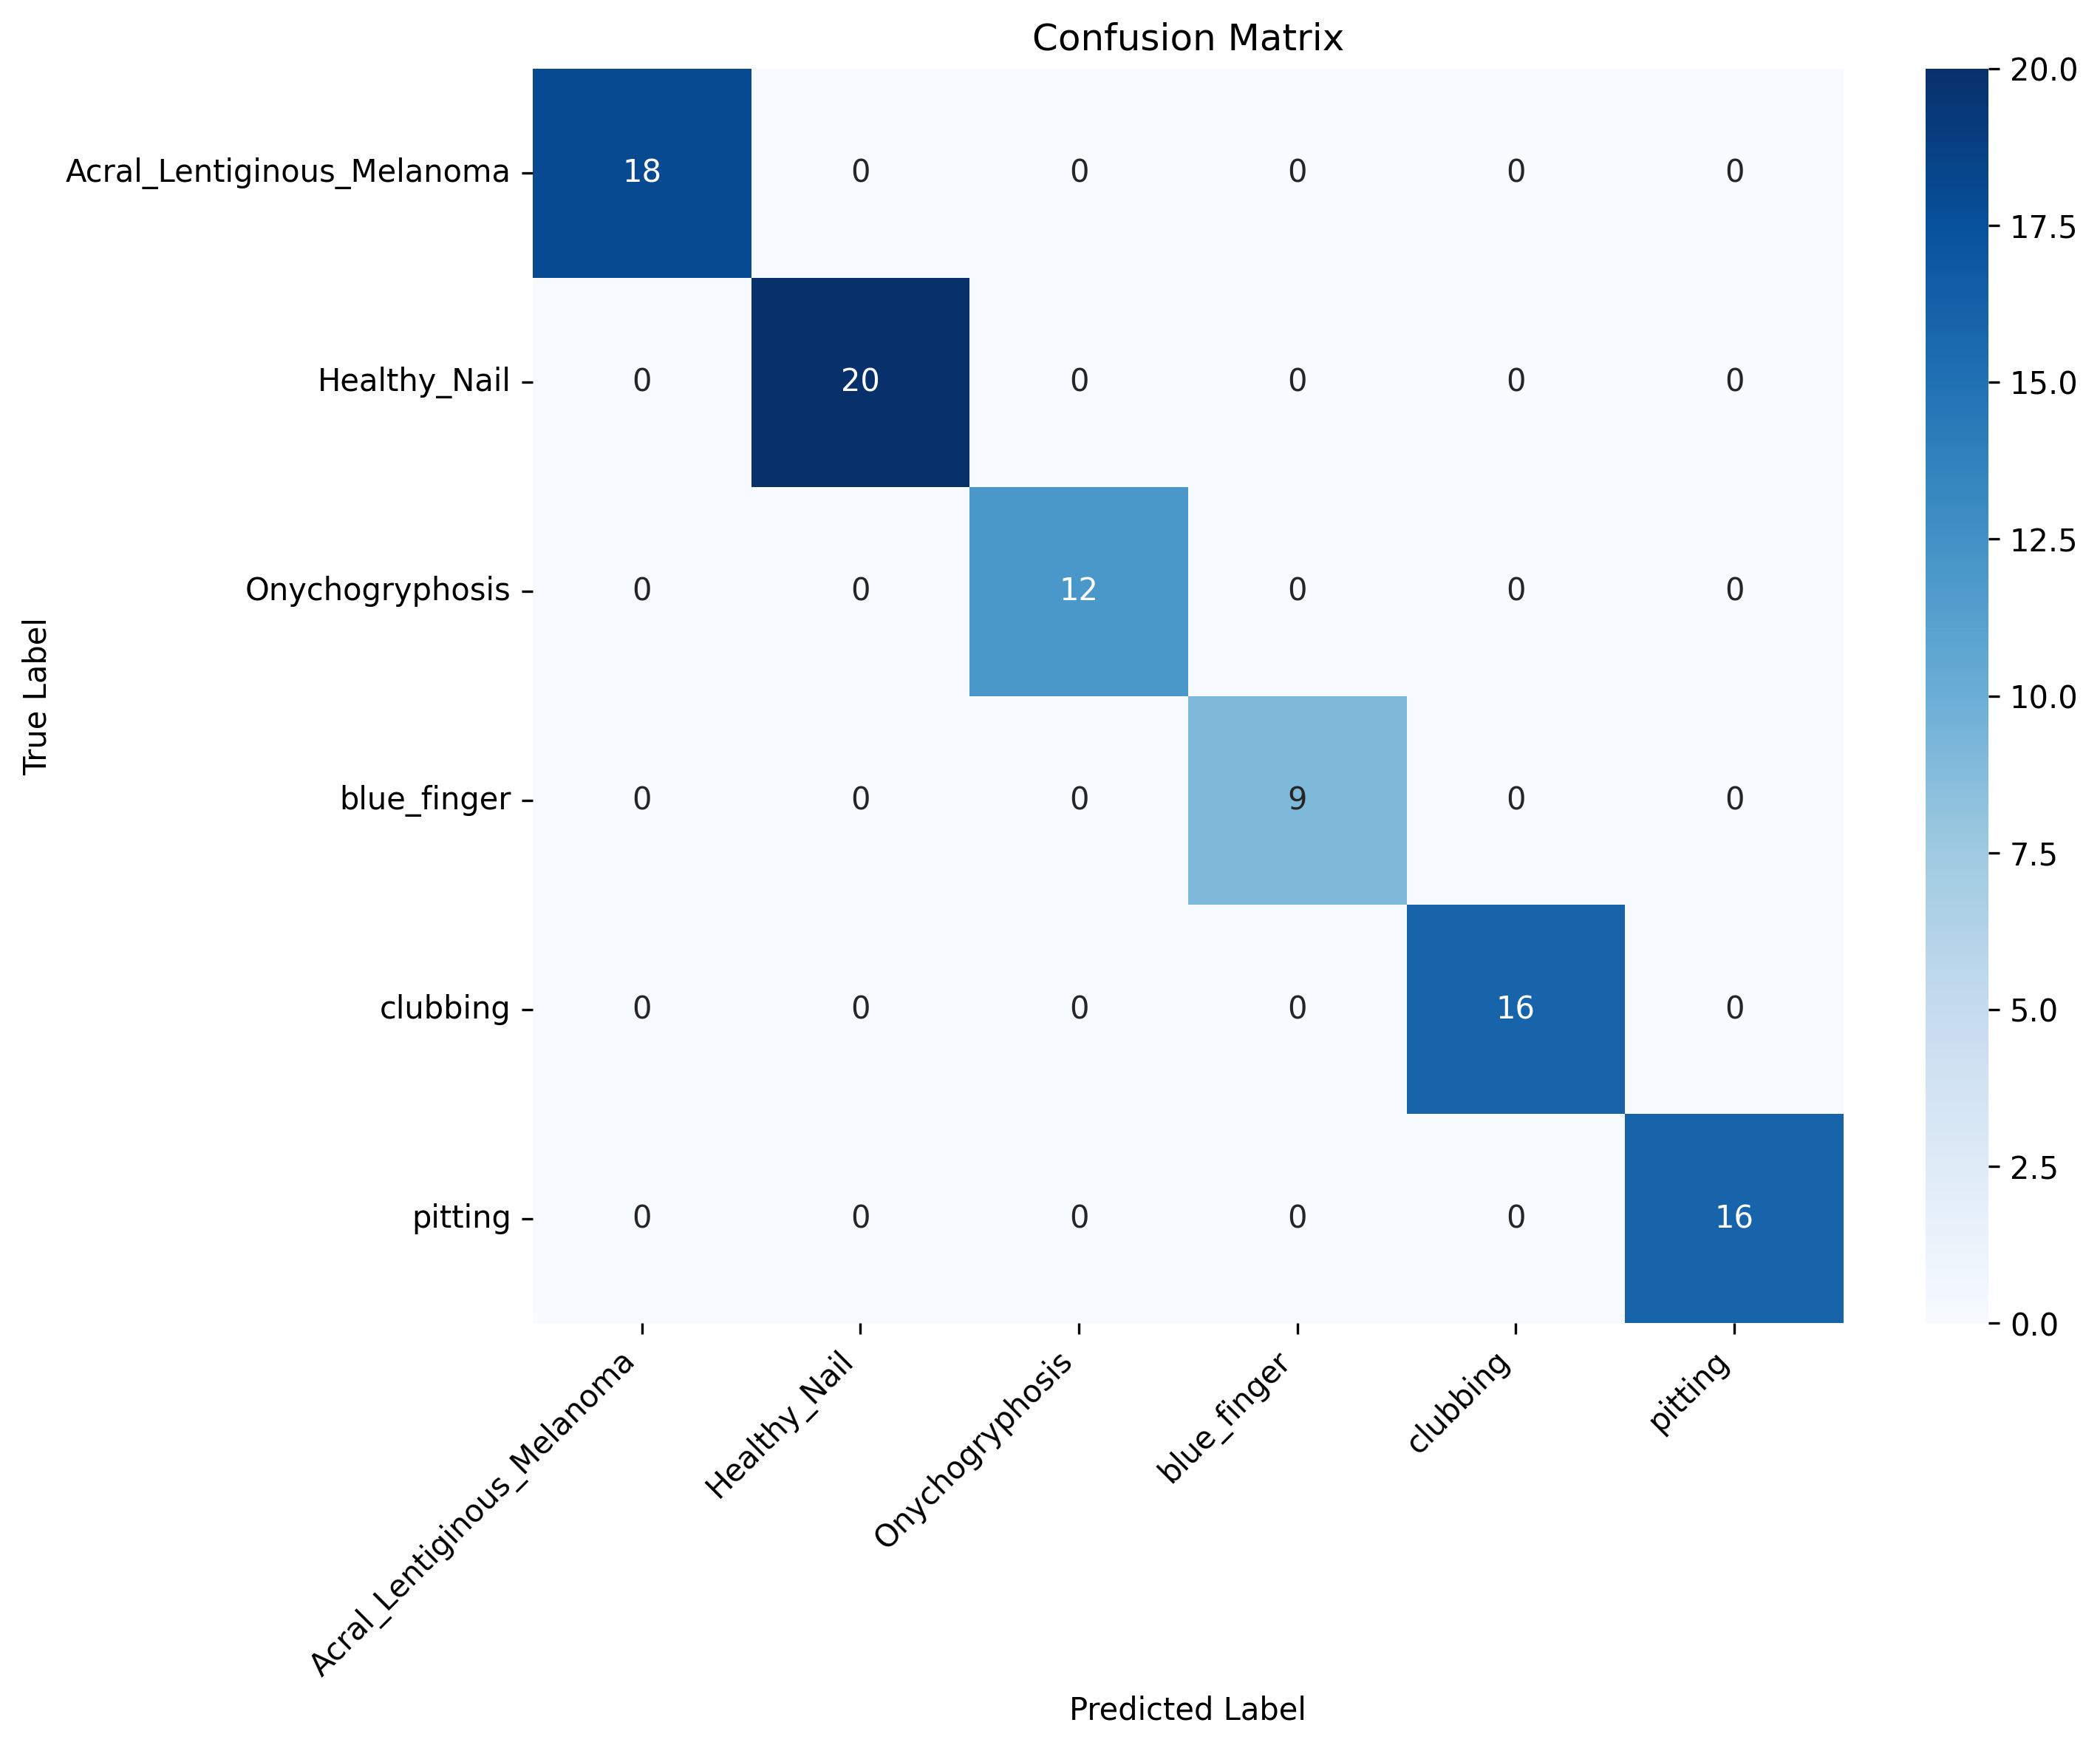

Values plotted in this chart, from the file beside it:
, Acral_Lentiginous_Melanoma, Healthy_Nail, Onychogryphosis, blue_finger, clubbing, pitting
Acral_Lentiginous_Melanoma, 18, 0, 0, 0, 0, 0
Healthy_Nail, 0, 20, 0, 0, 0, 0
Onychogryphosis, 0, 0, 12, 0, 0, 0
blue_finger, 0, 0, 0, 9, 0, 0
clubbing, 0, 0, 0, 0, 16, 0
pitting, 0, 0, 0, 0, 0, 16
